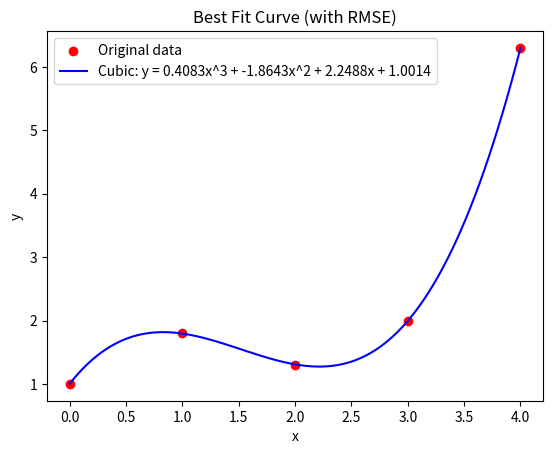

Reproduce this figure in Python.
import numpy as np
import matplotlib.pyplot as plt
from scipy.optimize import curve_fit

x = np.array([0, 1, 2, 3, 4]) #ollama run llama3.2
y = np.array([1, 1.8, 1.3, 2, 6.3])

# 1) y = a + bx + cx^2 (Quadratic polynomial)
coeff_parabola = np.polyfit(x, y, 2)
y_parabola_fit = np.polyval(coeff_parabola, x)

# 2) y = a + bx (Linear polynomial)
coeff_line = np.polyfit(x, y, 1)
y_line_fit = np.polyval(coeff_line, x)

# 3) y = ae^(bx) (Exponential function)
def exp_func(x, a, b):
    return a * np.exp(b * x)

params_exp, _ = curve_fit(exp_func, x, y, p0=[1, 0.1])
y_exp_fit = exp_func(x, *params_exp)


# 4) y = a + bx + cx^2 + dx^3 (Cubic polynomiaд)
coeff_cubic = np.polyfit(x, y, 3)
y_cubic_fit = np.polyval(coeff_cubic, x)

# 5) y = ax + b/x
def rational_func(x, a, b):
    return a * x + b / x

# Handle non-zero x values
try:
    x_non_zero = x[x != 0]
    y_non_zero = y[x != 0]
    params_rational, _ = curve_fit(rational_func, x_non_zero, y_non_zero)
    y_rational_fit = np.zeros_like(x, dtype=float)
    non_zero_indices = x != 0
    y_rational_fit[non_zero_indices] = rational_func(x[non_zero_indices], *params_rational)
except Exception as e:
    print("Error in fitting the rational function:", e)
    y_rational_fit = np.full_like(x, np.nan)

def mse(y_true, y_fit):
    return np.mean((y_true - y_fit)**2)

def rmse(y_true, y_fit):
    return np.sqrt(mse(y_true, y_fit))

rmse_parabola = rmse(y, y_parabola_fit)
rmse_line = rmse(y, y_line_fit)
rmse_exp = rmse(y, y_exp_fit)
rmse_cubic = rmse(y, y_cubic_fit)
rmse_rational = rmse(y, y_rational_fit)

print(f"RMSE for Parabola: {rmse_parabola:.4f}")
print(f"RMSE for Line: {rmse_line:.4f}")
print(f"RMSE for Exponential Curve: {rmse_exp:.4f}")
print(f"RMSE for Cubic Polynomial: {rmse_cubic:.4f}")
print(f"RMSE for Rational Curve: {rmse_rational:.4f}")

rmse_values = [rmse_parabola, rmse_line, rmse_exp, rmse_cubic, rmse_rational]
best_model_index = np.argmin(rmse_values)

model_names = ["Parabola", "Line", "Exponential", "Cubic", "Rational"]
best_model_name = model_names[best_model_index]
best_rmse_value = rmse_values[best_model_index]

print(f"Best RMSE ({best_model_name}): {best_rmse_value:.4f}")
if best_model_index == 0:  # Parabola
    label = f'Parabola: y = {coeff_parabola[0]:.4f}x^2 + {coeff_parabola[1]:.4f}x + {coeff_parabola[2]:.4f}'
elif best_model_index == 1:  # Line
    label = f'Line: y = {coeff_line[0]:.4f}x + {coeff_line[1]:.4f}'
elif best_model_index == 2:  # Exponential
    label = f'Exp: y = {params_exp[0]:.4f}e^({params_exp[1]:.4f}x)'
elif best_model_index == 3:  # Cubic Polynomial
    label = f'Cubic: y = {coeff_cubic[0]:.4f}x^3 + {coeff_cubic[1]:.4f}x^2 + {coeff_cubic[2]:.4f}x + {coeff_cubic[3]:.4f}'
else:  # Rational
    label = f'Rational: y = {params_rational[0]:.4f}x + {params_rational[1]:.4f}/x'

x_fit = np.linspace(min(x), max(x), 100)
if best_model_index == 0:  # Parabola
    y_best_fit = np.polyval(coeff_parabola, x_fit)
elif best_model_index == 1:  # Line
    y_best_fit = np.polyval(coeff_line, x_fit)
elif best_model_index == 2:  # Exponential
    y_best_fit = exp_func(x_fit, *params_exp)
elif best_model_index == 3:  # Cubic Polynomial
    y_best_fit = np.polyval(coeff_cubic, x_fit)
else:  # Rational
    y_best_fit = rational_func(x_fit, *params_rational)

plt.scatter(x, y, color='red', label='Original data')
plt.plot(x_fit, y_best_fit, label=label, color='blue')
plt.xlabel('x')
plt.ylabel('y')
plt.legend()
plt.title('Best Fit Curve (with RMSE)')
plt.show()
